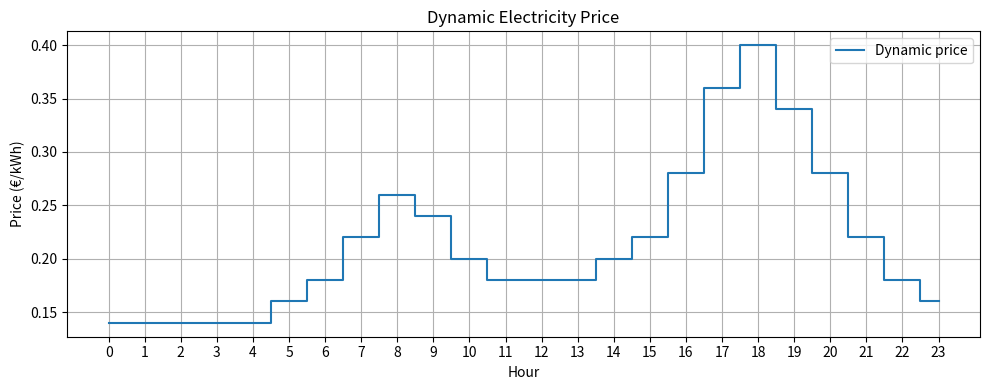
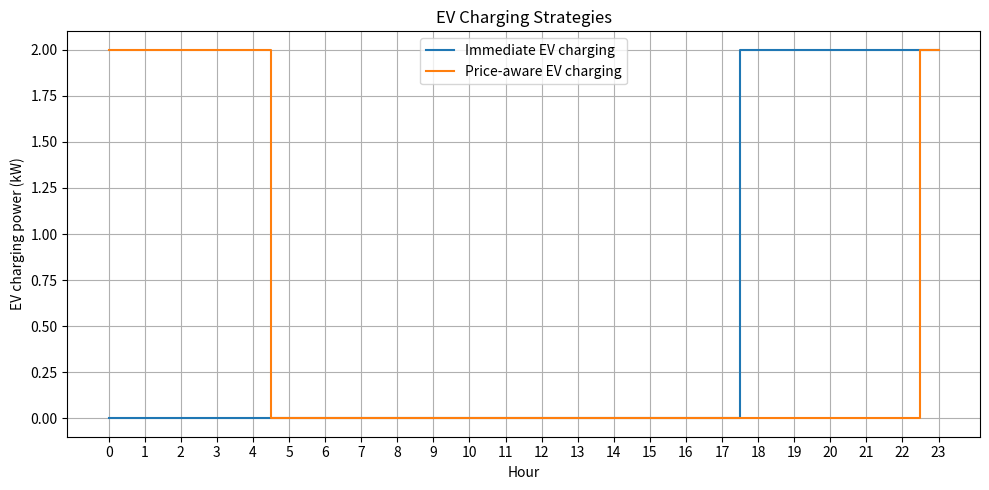
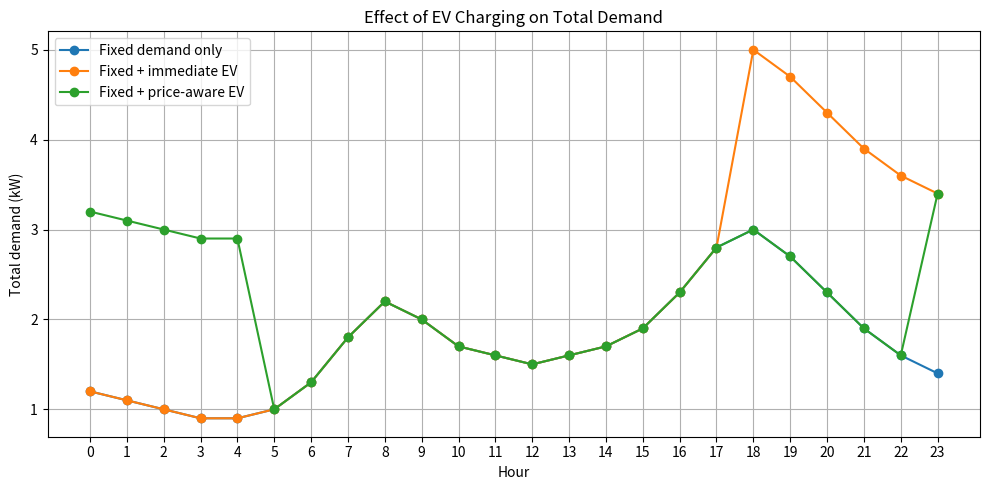

The script that saved these images, in order:
from __future__ import annotations

from pathlib import Path

import matplotlib

# Use a non-interactive backend because your environment cannot open windows.
matplotlib.use("Agg")

import matplotlib.pyplot as plt
import numpy as np


def get_available_hours(
    arrival_hour: int,
    departure_hour: int,
    number_of_hours: int = 24,
) -> np.ndarray:
    """
    Return the hourly intervals during which the EV is connected.

    Examples
    --------
    Arrival at 18:00 and departure at 07:00:

        [18, 19, 20, 21, 22, 23, 0, 1, 2, 3, 4, 5, 6]

    The departure hour itself is not included. A departure at 07:00
    means that charging must be complete by the beginning of hour 7.
    """
    if not 0 <= arrival_hour < number_of_hours:
        raise ValueError("Arrival hour is outside the valid range.")

    if not 0 <= departure_hour < number_of_hours:
        raise ValueError("Departure hour is outside the valid range.")

    if arrival_hour == departure_hour:
        # Interpret equal arrival and departure as availability all day.
        return np.arange(number_of_hours)

    if arrival_hour < departure_hour:
        # Example: arrival at 10:00, departure at 17:00.
        return np.arange(arrival_hour, departure_hour)

    # Example: arrival at 18:00, departure at 07:00.
    # Availability crosses midnight.
    evening_hours = np.arange(arrival_hour, number_of_hours)
    morning_hours = np.arange(0, departure_hour)

    return np.concatenate((evening_hours, morning_hours))


def create_ev_schedule(
    price_eur_per_kwh: np.ndarray,
    available_hours: np.ndarray,
    required_energy_kwh: float,
    maximum_charging_power_kw: float,
    interval_duration_hours: float = 1.0,
    optimize_for_price: bool = False,
) -> np.ndarray:
    """
    Create an EV charging schedule.

    If optimize_for_price is False, the EV charges immediately after
    arriving.

    If optimize_for_price is True, the EV charges during the cheapest
    available intervals.
    """
    if required_energy_kwh <= 0:
        raise ValueError("Required energy must be positive.")

    if maximum_charging_power_kw <= 0:
        raise ValueError("Maximum charging power must be positive.")

    if interval_duration_hours <= 0:
        raise ValueError("Interval duration must be positive.")

    number_of_intervals = len(price_eur_per_kwh)

    if np.any(available_hours < 0) or np.any(
        available_hours >= number_of_intervals
    ):
        raise ValueError("An available hour is outside the price array.")

    maximum_possible_energy_kwh = (
        len(available_hours)
        * maximum_charging_power_kw
        * interval_duration_hours
    )

    if required_energy_kwh > maximum_possible_energy_kwh:
        raise ValueError(
            "The EV cannot receive the required energy before departure. "
            f"Required: {required_energy_kwh:.2f} kWh; "
            f"maximum possible: {maximum_possible_energy_kwh:.2f} kWh."
        )

    charging_schedule_kw = np.zeros(number_of_intervals)

    if optimize_for_price:
        # Sort available intervals by electricity price.
        #
        # kind="stable" preserves the original order when two hours have
        # the same price.
        sorting_indices = np.argsort(
            price_eur_per_kwh[available_hours],
            kind="stable",
        )
        ordered_hours = available_hours[sorting_indices]
    else:
        # The available-hours array already begins at the arrival time.
        # Therefore, this represents immediate charging.
        ordered_hours = available_hours

    remaining_energy_kwh = required_energy_kwh

    for hour in ordered_hours:
        maximum_interval_energy_kwh = (
            maximum_charging_power_kw
            * interval_duration_hours
        )

        energy_this_interval_kwh = min(
            remaining_energy_kwh,
            maximum_interval_energy_kwh,
        )

        charging_power_kw = (
            energy_this_interval_kwh
            / interval_duration_hours
        )

        charging_schedule_kw[hour] = charging_power_kw
        remaining_energy_kwh -= energy_this_interval_kwh

        if remaining_energy_kwh <= 1e-9:
            break

    if remaining_energy_kwh > 1e-9:
        raise RuntimeError(
            "The scheduling algorithm did not allocate all required energy."
        )

    return charging_schedule_kw


def calculate_energy_kwh(
    power_kw: np.ndarray,
    interval_duration_hours: float = 1.0,
) -> float:
    """Calculate energy from a power profile."""
    return float(
        np.sum(power_kw * interval_duration_hours)
    )


def calculate_bill_eur(
    demand_kw: np.ndarray,
    price_eur_per_kwh: np.ndarray,
    interval_duration_hours: float = 1.0,
) -> float:
    """Calculate the electricity bill."""
    if demand_kw.shape != price_eur_per_kwh.shape:
        raise ValueError(
            "Demand and price arrays must have the same shape."
        )

    return float(
        np.sum(
            demand_kw
            * price_eur_per_kwh
            * interval_duration_hours
        )
    )


def main() -> None:
    hours = np.arange(24)
    interval_duration_hours = 1.0

    # This is now treated as fixed household demand.
    # It does not respond to the electricity price.
    fixed_demand_kw = np.array(
        [
            1.2, 1.1, 1.0, 0.9, 0.9, 1.0,
            1.3, 1.8, 2.2, 2.0, 1.7, 1.6,
            1.5, 1.6, 1.7, 1.9, 2.3, 2.8,
            3.0, 2.7, 2.3, 1.9, 1.6, 1.4,
        ],
        dtype=float,
    )

    # The price is an input to the simulation.
    #
    # We are not yet calculating the price from demand or market
    # conditions. We will introduce that feedback later.
    dynamic_price_eur_per_kwh = np.array(
        [
            0.14, 0.14, 0.14, 0.14, 0.14, 0.16,
            0.18, 0.22, 0.26, 0.24, 0.20, 0.18,
            0.18, 0.18, 0.20, 0.22, 0.28, 0.36,
            0.40, 0.34, 0.28, 0.22, 0.18, 0.16,
        ],
        dtype=float,
    )

    # EV parameters.
    arrival_hour = 18
    departure_hour = 7
    required_energy_kwh = 12.0
    maximum_charging_power_kw = 2.0

    available_hours = get_available_hours(
        arrival_hour=arrival_hour,
        departure_hour=departure_hour,
    )

    # Strategy 1: begin charging immediately at 18:00.
    immediate_ev_charging_kw = create_ev_schedule(
        price_eur_per_kwh=dynamic_price_eur_per_kwh,
        available_hours=available_hours,
        required_energy_kwh=required_energy_kwh,
        maximum_charging_power_kw=maximum_charging_power_kw,
        interval_duration_hours=interval_duration_hours,
        optimize_for_price=False,
    )

    # Strategy 2: charge during the cheapest available intervals.
    price_aware_ev_charging_kw = create_ev_schedule(
        price_eur_per_kwh=dynamic_price_eur_per_kwh,
        available_hours=available_hours,
        required_energy_kwh=required_energy_kwh,
        maximum_charging_power_kw=maximum_charging_power_kw,
        interval_duration_hours=interval_duration_hours,
        optimize_for_price=True,
    )

    total_immediate_demand_kw = (
        fixed_demand_kw
        + immediate_ev_charging_kw
    )

    total_price_aware_demand_kw = (
        fixed_demand_kw
        + price_aware_ev_charging_kw
    )

    fixed_energy_kwh = calculate_energy_kwh(
        fixed_demand_kw,
        interval_duration_hours,
    )

    immediate_ev_energy_kwh = calculate_energy_kwh(
        immediate_ev_charging_kw,
        interval_duration_hours,
    )

    price_aware_ev_energy_kwh = calculate_energy_kwh(
        price_aware_ev_charging_kw,
        interval_duration_hours,
    )

    fixed_demand_bill_eur = calculate_bill_eur(
        fixed_demand_kw,
        dynamic_price_eur_per_kwh,
        interval_duration_hours,
    )

    immediate_total_bill_eur = calculate_bill_eur(
        total_immediate_demand_kw,
        dynamic_price_eur_per_kwh,
        interval_duration_hours,
    )

    price_aware_total_bill_eur = calculate_bill_eur(
        total_price_aware_demand_kw,
        dynamic_price_eur_per_kwh,
        interval_duration_hours,
    )

    immediate_ev_cost_eur = calculate_bill_eur(
        immediate_ev_charging_kw,
        dynamic_price_eur_per_kwh,
        interval_duration_hours,
    )

    price_aware_ev_cost_eur = calculate_bill_eur(
        price_aware_ev_charging_kw,
        dynamic_price_eur_per_kwh,
        interval_duration_hours,
    )

    print("=== EV charging simulation ===")
    print(f"Available hours: {available_hours.tolist()}")
    print()

    print("Energy")
    print(f"  Fixed household energy: {fixed_energy_kwh:.2f} kWh")
    print(f"  Required EV energy: {required_energy_kwh:.2f} kWh")
    print(
        "  Immediate EV energy: "
        f"{immediate_ev_energy_kwh:.2f} kWh"
    )
    print(
        "  Price-aware EV energy: "
        f"{price_aware_ev_energy_kwh:.2f} kWh"
    )
    print()

    print("Peak demand")
    print(
        "  Fixed demand only: "
        f"{np.max(fixed_demand_kw):.2f} kW"
    )
    print(
        "  With immediate charging: "
        f"{np.max(total_immediate_demand_kw):.2f} kW"
    )
    print(
        "  With price-aware charging: "
        f"{np.max(total_price_aware_demand_kw):.2f} kW"
    )
    print()

    print("Cost")
    print(
        "  Fixed household bill: "
        f"€{fixed_demand_bill_eur:.2f}"
    )
    print(
        "  Immediate EV charging cost: "
        f"€{immediate_ev_cost_eur:.2f}"
    )
    print(
        "  Price-aware EV charging cost: "
        f"€{price_aware_ev_cost_eur:.2f}"
    )
    print(
        "  Total bill with immediate charging: "
        f"€{immediate_total_bill_eur:.2f}"
    )
    print(
        "  Total bill with price-aware charging: "
        f"€{price_aware_total_bill_eur:.2f}"
    )
    print()

    print("Hourly details")
    print(
        "Hour | Price | Fixed | Immediate EV | "
        "Price-aware EV | Total price-aware"
    )
    print("-" * 78)

    for hour in hours:
        print(
            f"{hour:02d}:00 | "
            f"{dynamic_price_eur_per_kwh[hour]:5.2f} | "
            f"{fixed_demand_kw[hour]:5.2f} | "
            f"{immediate_ev_charging_kw[hour]:12.2f} | "
            f"{price_aware_ev_charging_kw[hour]:14.2f} | "
            f"{total_price_aware_demand_kw[hour]:17.2f}"
        )

    output_directory = Path("results")
    output_directory.mkdir(parents=True, exist_ok=True)

    # Plot 1: electricity price.
    plt.figure(figsize=(10, 4))
    plt.step(
        hours,
        dynamic_price_eur_per_kwh,
        where="mid",
        label="Dynamic price",
    )
    plt.xlabel("Hour")
    plt.ylabel("Price (€/kWh)")
    plt.title("Dynamic Electricity Price")
    plt.xticks(hours)
    plt.grid(True)
    plt.legend()
    plt.tight_layout()
    plt.savefig(
        output_directory / "step_02_price.png",
        dpi=300,
        bbox_inches="tight",
    )
    plt.close()

    # Plot 2: EV charging schedules.
    plt.figure(figsize=(10, 5))
    plt.step(
        hours,
        immediate_ev_charging_kw,
        where="mid",
        label="Immediate EV charging",
    )
    plt.step(
        hours,
        price_aware_ev_charging_kw,
        where="mid",
        label="Price-aware EV charging",
    )
    plt.xlabel("Hour")
    plt.ylabel("EV charging power (kW)")
    plt.title("EV Charging Strategies")
    plt.xticks(hours)
    plt.grid(True)
    plt.legend()
    plt.tight_layout()
    plt.savefig(
        output_directory / "step_02_ev_schedules.png",
        dpi=300,
        bbox_inches="tight",
    )
    plt.close()

    # Plot 3: total household demand.
    plt.figure(figsize=(10, 5))
    plt.plot(
        hours,
        fixed_demand_kw,
        marker="o",
        label="Fixed demand only",
    )
    plt.plot(
        hours,
        total_immediate_demand_kw,
        marker="o",
        label="Fixed + immediate EV",
    )
    plt.plot(
        hours,
        total_price_aware_demand_kw,
        marker="o",
        label="Fixed + price-aware EV",
    )
    plt.xlabel("Hour")
    plt.ylabel("Total demand (kW)")
    plt.title("Effect of EV Charging on Total Demand")
    plt.xticks(hours)
    plt.grid(True)
    plt.legend()
    plt.tight_layout()
    plt.savefig(
        output_directory / "step_02_total_demand.png",
        dpi=300,
        bbox_inches="tight",
    )
    plt.close()

    print()
    print("Figures saved in the results directory:")
    print("  results/step_02_price.png")
    print("  results/step_02_ev_schedules.png")
    print("  results/step_02_total_demand.png")


if __name__ == "__main__":
    main()
